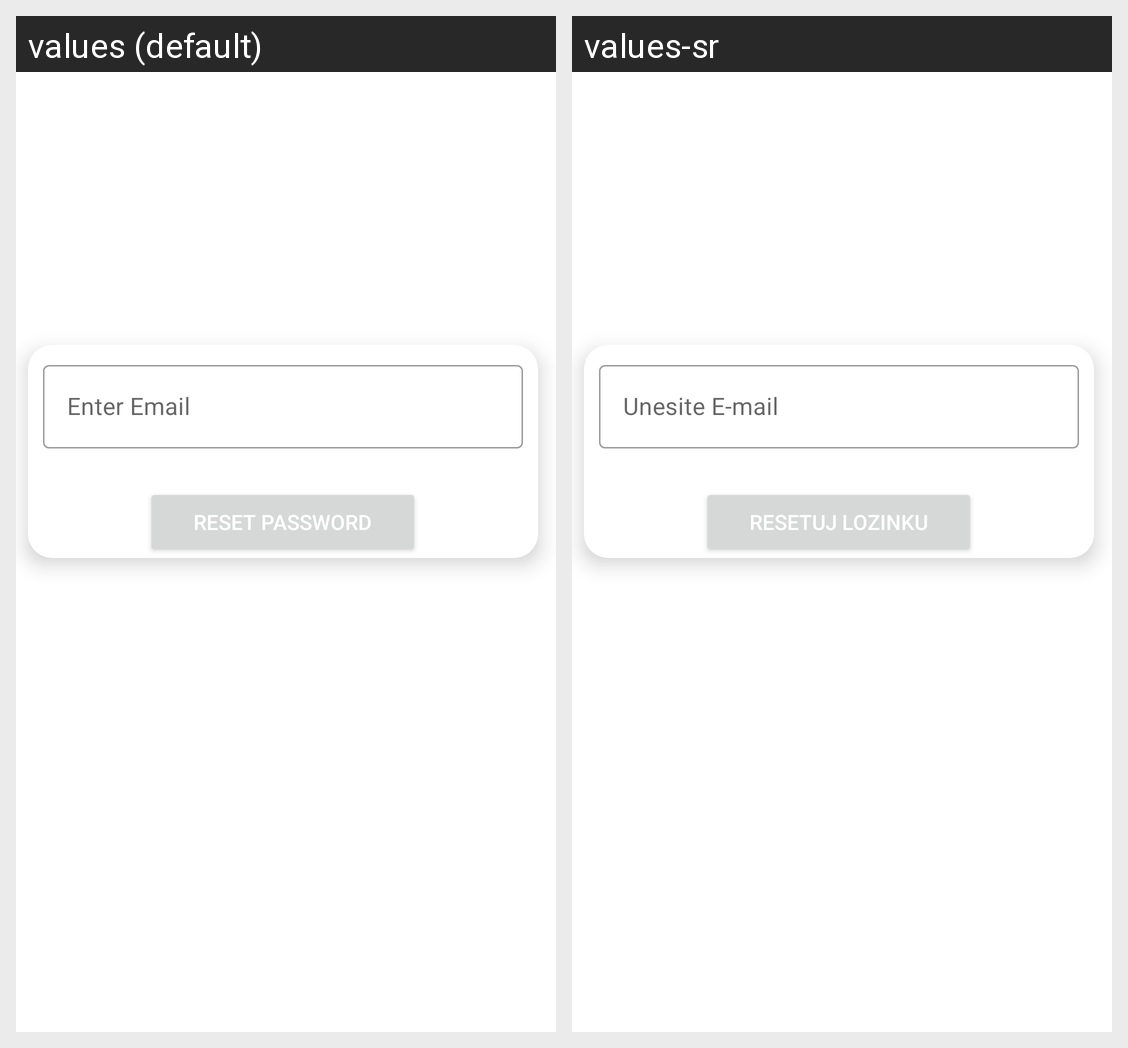

Strings drawn on this Android screen and how each of the app's shown locales translates them:
Android screen res/layout/activity_reset_password.xml rendered under 2 locales, left to right: values (default), values-sr. Device: Nexus 5 (rendered at 1080×1920; each locale shown at half size, 540×960, under a caption strip naming it); theme Theme.ChatApp.
Strings drawn on this screen, with the default value and each locale's value (text and hints the layout hard-codes, and strings that could not be matched under every locale, appear in the picture but are not listed):

enter_email
  values: Enter Email
  values-sr: Unesite E-mail

reset_password
  values: Reset Password
  values-sr: Resetuj Lozinku
